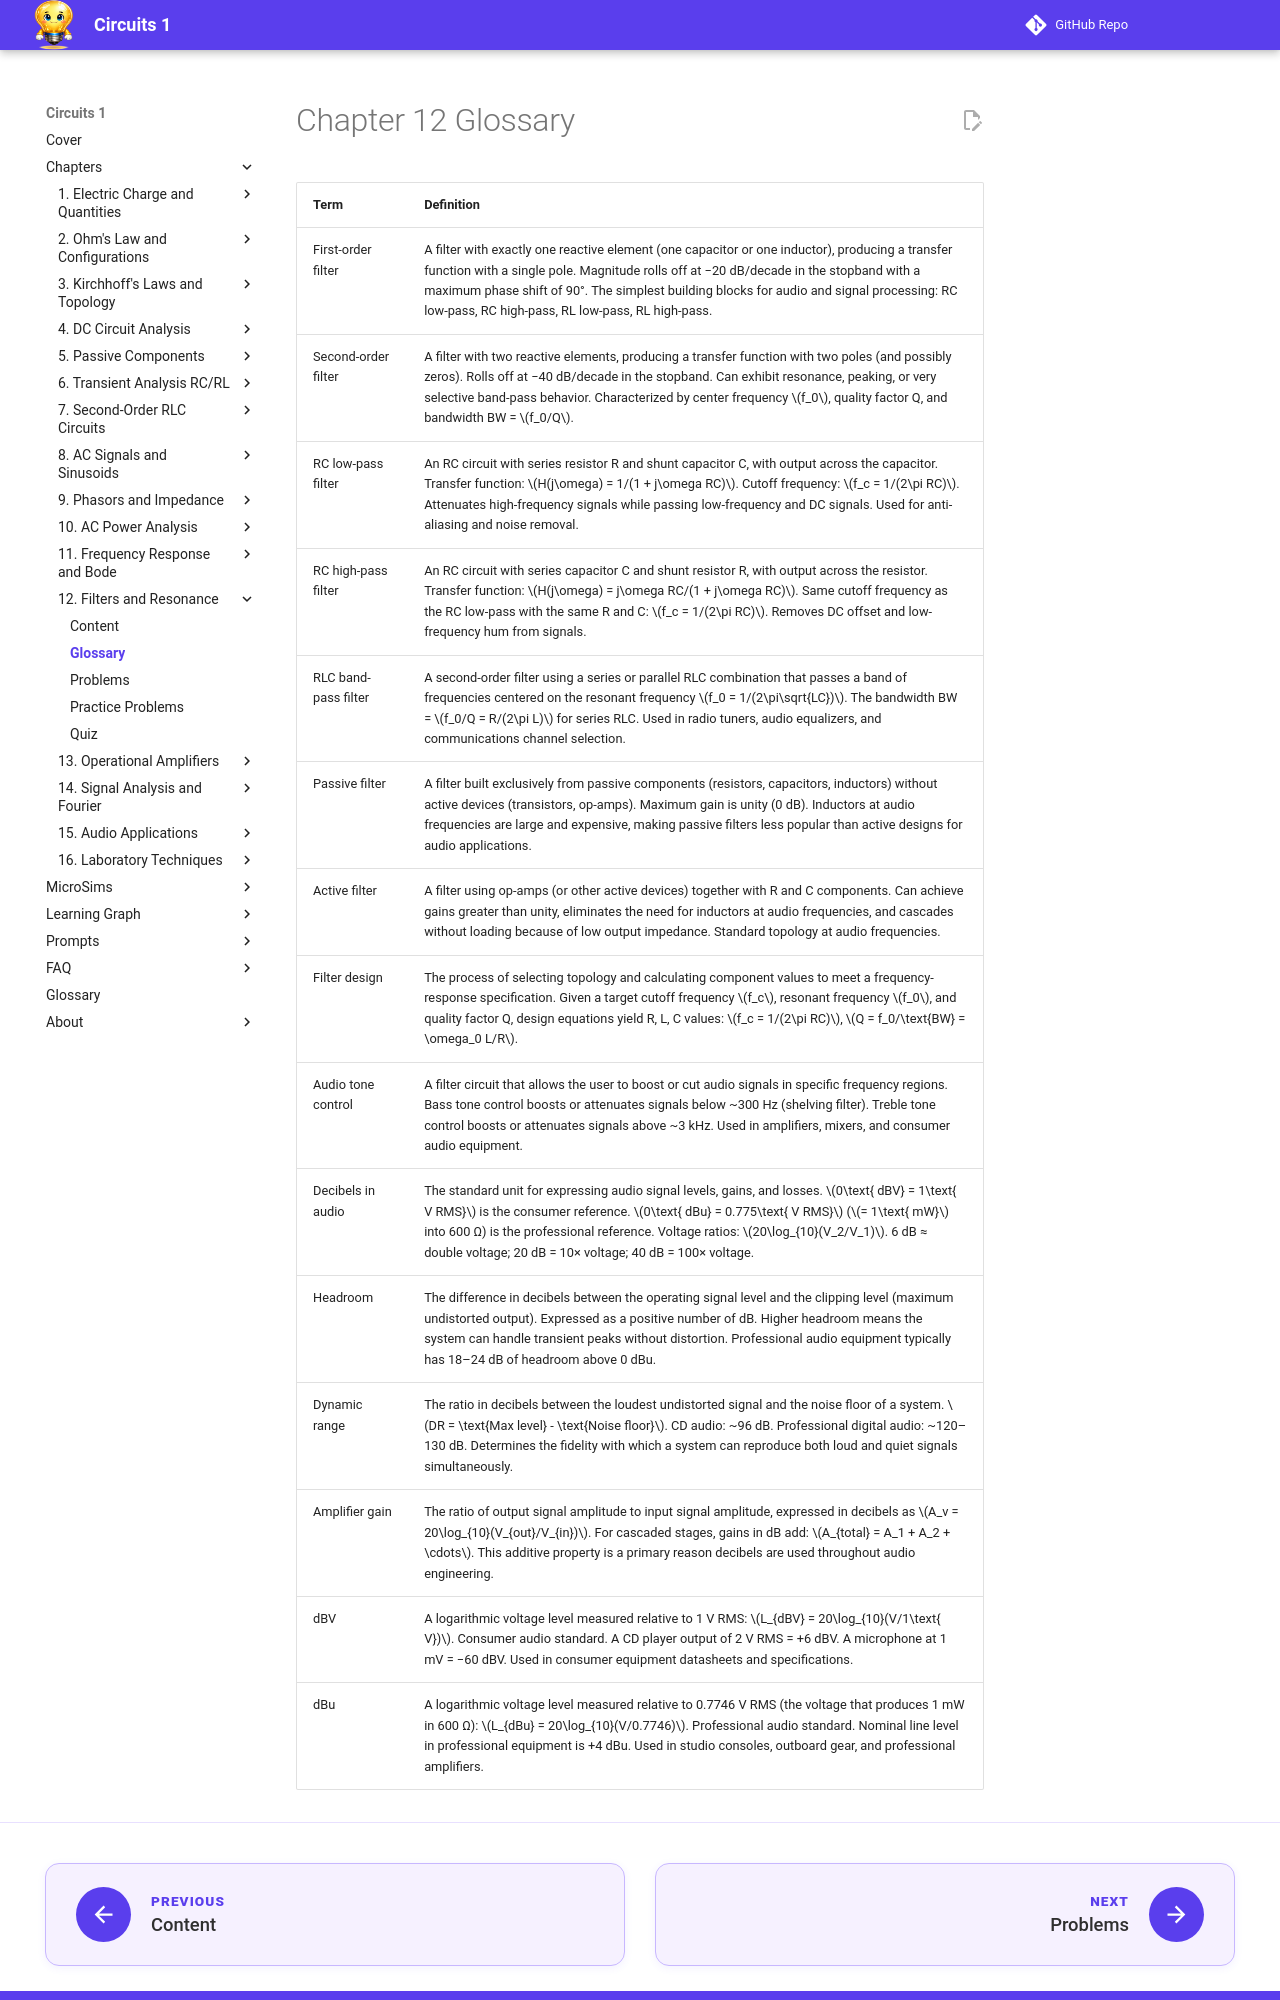

repository: dmccreary/circuits · page: chapters/12-filters-resonance/glossary/index.html · generator: mkdocs

---
title: Chapter 12 Glossary — Filters and Resonance
description: Key terms and definitions for Chapter 12
---

<div class="unit1-styled" markdown>

# Chapter 12 Glossary

| Term | Definition |
|------|-----------|
| First-order filter | A filter with exactly one reactive element (one capacitor or one inductor), producing a transfer function with a single pole. Magnitude rolls off at −20 dB/decade in the stopband with a maximum phase shift of 90°. The simplest building blocks for audio and signal processing: RC low-pass, RC high-pass, RL low-pass, RL high-pass. |
| Second-order filter | A filter with two reactive elements, producing a transfer function with two poles (and possibly zeros). Rolls off at −40 dB/decade in the stopband. Can exhibit resonance, peaking, or very selective band-pass behavior. Characterized by center frequency \(f_0\), quality factor Q, and bandwidth BW = \(f_0/Q\). |
| RC low-pass filter | An RC circuit with series resistor R and shunt capacitor C, with output across the capacitor. Transfer function: \(H(j\omega) = 1/(1 + j\omega RC)\). Cutoff frequency: \(f_c = 1/(2\pi RC)\). Attenuates high-frequency signals while passing low-frequency and DC signals. Used for anti-aliasing and noise removal. |
| RC high-pass filter | An RC circuit with series capacitor C and shunt resistor R, with output across the resistor. Transfer function: \(H(j\omega) = j\omega RC/(1 + j\omega RC)\). Same cutoff frequency as the RC low-pass with the same R and C: \(f_c = 1/(2\pi RC)\). Removes DC offset and low-frequency hum from signals. |
| RLC band-pass filter | A second-order filter using a series or parallel RLC combination that passes a band of frequencies centered on the resonant frequency \(f_0 = 1/(2\pi\sqrt{LC})\). The bandwidth BW = \(f_0/Q = R/(2\pi L)\) for series RLC. Used in radio tuners, audio equalizers, and communications channel selection. |
| Passive filter | A filter built exclusively from passive components (resistors, capacitors, inductors) without active devices (transistors, op-amps). Maximum gain is unity (0 dB). Inductors at audio frequencies are large and expensive, making passive filters less popular than active designs for audio applications. |
| Active filter | A filter using op-amps (or other active devices) together with R and C components. Can achieve gains greater than unity, eliminates the need for inductors at audio frequencies, and cascades without loading because of low output impedance. Standard topology at audio frequencies. |
| Filter design | The process of selecting topology and calculating component values to meet a frequency-response specification. Given a target cutoff frequency \(f_c\), resonant frequency \(f_0\), and quality factor Q, design equations yield R, L, C values: \(f_c = 1/(2\pi RC)\), \(Q = f_0/\text{BW} = \omega_0 L/R\). |
| Audio tone control | A filter circuit that allows the user to boost or cut audio signals in specific frequency regions. Bass tone control boosts or attenuates signals below ~300 Hz (shelving filter). Treble tone control boosts or attenuates signals above ~3 kHz. Used in amplifiers, mixers, and consumer audio equipment. |
| Decibels in audio | The standard unit for expressing audio signal levels, gains, and losses. \(0\text{ dBV} = 1\text{ V RMS}\) is the consumer reference. \(0\text{ dBu} = 0.775\text{ V RMS}\) (\(= 1\text{ mW}\) into 600 Ω) is the professional reference. Voltage ratios: \(20\log_{10}(V_2/V_1)\). 6 dB ≈ double voltage; 20 dB = 10× voltage; 40 dB = 100× voltage. |
| Headroom | The difference in decibels between the operating signal level and the clipping level (maximum undistorted output). Expressed as a positive number of dB. Higher headroom means the system can handle transient peaks without distortion. Professional audio equipment typically has 18–24 dB of headroom above 0 dBu. |
| Dynamic range | The ratio in decibels between the loudest undistorted signal and the noise floor of a system. \(DR = \text{Max level} - \text{Noise floor}\). CD audio: ~96 dB. Professional digital audio: ~120–130 dB. Determines the fidelity with which a system can reproduce both loud and quiet signals simultaneously. |
| Amplifier gain | The ratio of output signal amplitude to input signal amplitude, expressed in decibels as \(A_v = 20\log_{10}(V_{out}/V_{in})\). For cascaded stages, gains in dB add: \(A_{total} = A_1 + A_2 + \cdots\). This additive property is a primary reason decibels are used throughout audio engineering. |
| dBV | A logarithmic voltage level measured relative to 1 V RMS: \(L_{dBV} = 20\log_{10}(V/1\text{ V})\). Consumer audio standard. A CD player output of 2 V RMS = +6 dBV. A microphone at 1 mV = −60 dBV. Used in consumer equipment datasheets and specifications. |
| dBu | A logarithmic voltage level measured relative to 0.7746 V RMS (the voltage that produces 1 mW in 600 Ω): \(L_{dBu} = 20\log_{10}(V/0.7746)\). Professional audio standard. Nominal line level in professional equipment is
